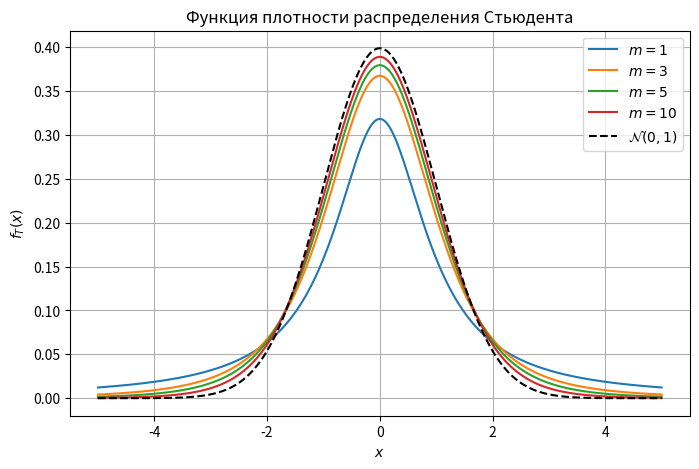

This figure's Python source:
from scipy.stats import t
import numpy as np
import matplotlib.pyplot as plt
from scipy.stats import norm

df_values = [1, 3, 5, 10]

x = np.linspace(-5, 5, 1000)

plt.figure(figsize=(8, 5))

for df in df_values:
    plt.plot(x, t.pdf(x, df), label=fr'$m={df}$')

plt.plot(x, norm.pdf(x, 0, 1), 'k--', label=r'$\mathcal{N}(0,1)$')

plt.xlabel('$x$')
plt.ylabel('$f_T(x)$')
plt.title('Функция плотности распределения Стьюдента')
plt.legend()
plt.grid(True)
plt.show()
